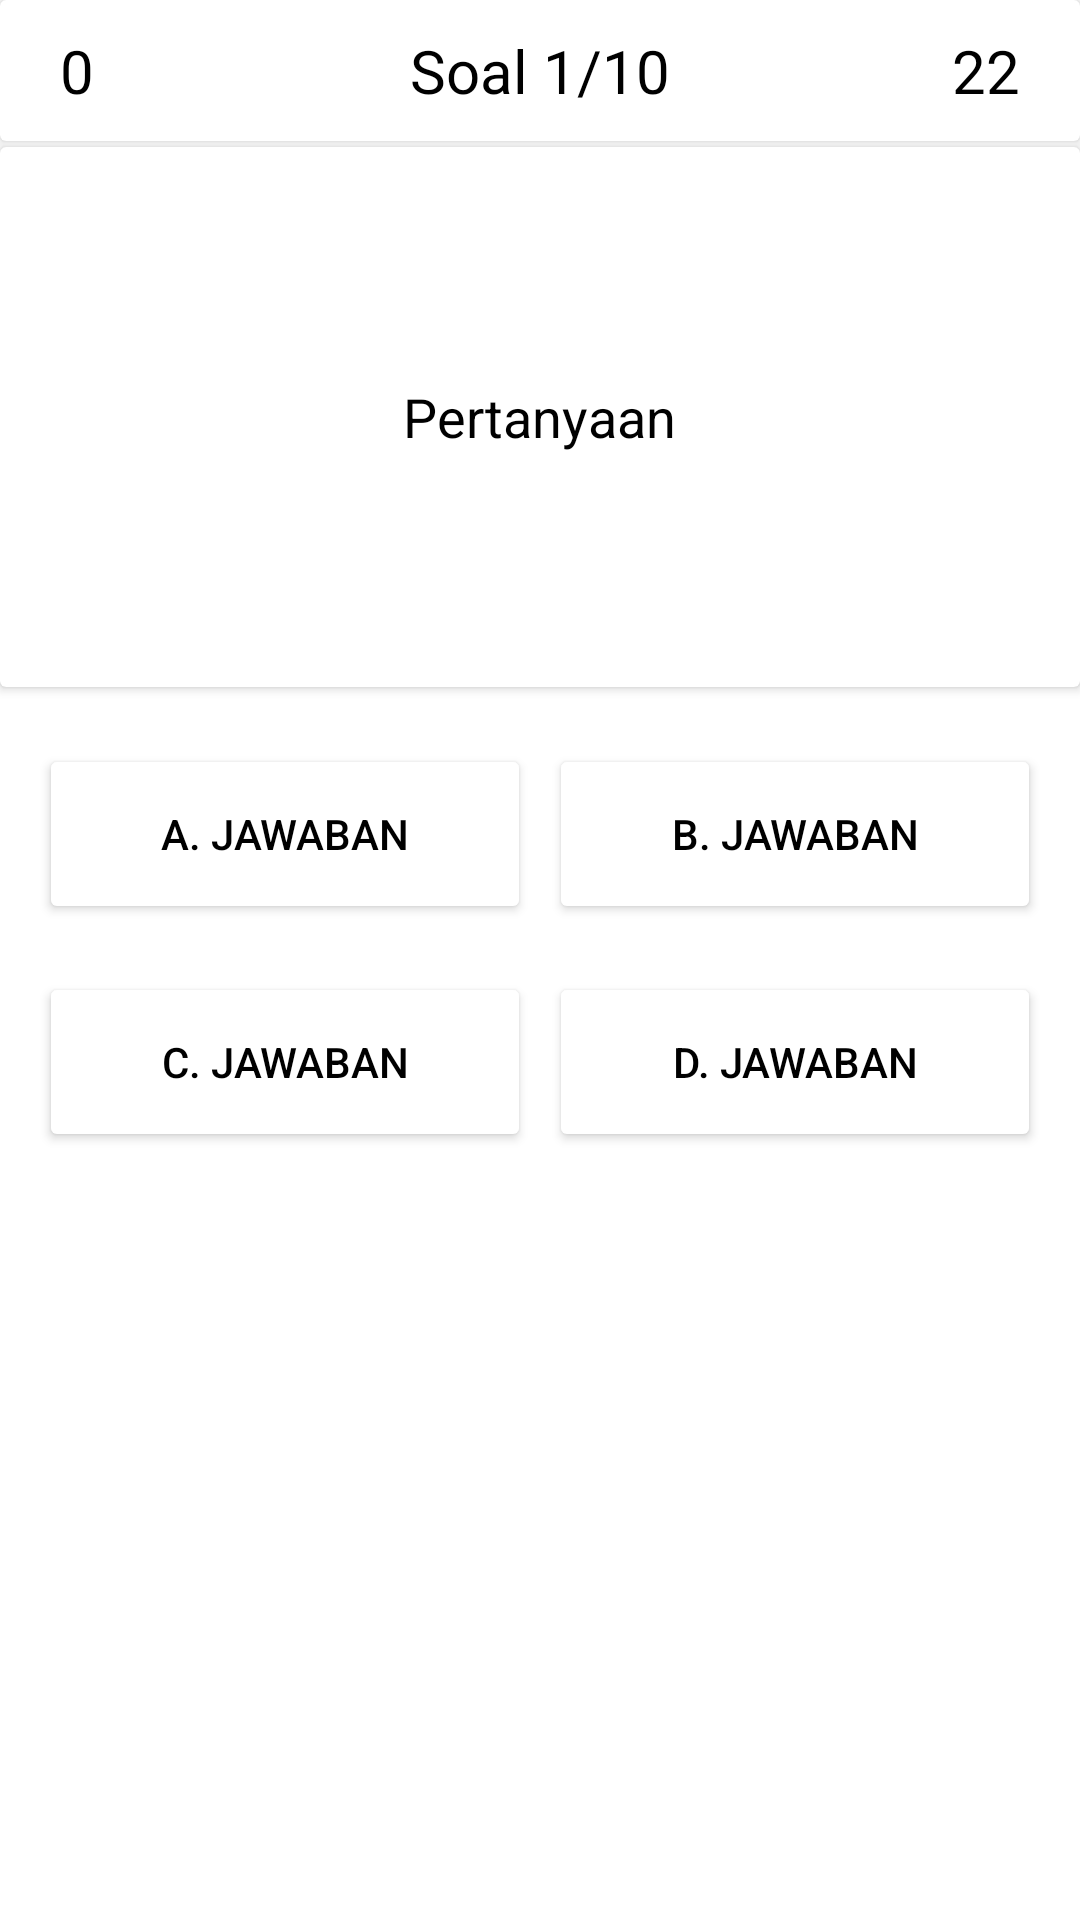

The Android layout XML behind this screen, and the referenced resources:
<!-- AndroidManifest.xml: application theme Theme.Projek -->
<!-- res/layout/fragment_quiz.xml -->
<?xml version="1.0" encoding="utf-8"?>
<LinearLayout xmlns:android="http://schemas.android.com/apk/res/android"
    xmlns:tools="http://schemas.android.com/tools"
    android:layout_width="match_parent"
    android:layout_height="match_parent"
    xmlns:app="http://schemas.android.com/apk/res-auto"
    android:orientation="vertical"
    tools:context=".quiz">

    <androidx.cardview.widget.CardView
        android:layout_width="match_parent"
        android:layout_height="wrap_content"
        android:focusable="true">

        <LinearLayout
            android:padding="10dp"
            android:gravity="left"
            android:layout_width="match_parent"
            android:layout_height="wrap_content">

            <ImageView
                android:layout_width="wrap_content"
                android:layout_height="wrap_content"
                android:src="@drawable/ic_check_circle_outline_24"
                app:tint="@color/blue" />

            <TextView
                android:id="@+id/benar"
                android:layout_width="wrap_content"
                android:layout_height="wrap_content"
                android:paddingLeft="10dp"
                android:text="0"
                android:textColor="@color/black"
                android:textSize="20dp"/>

        </LinearLayout>

        <LinearLayout
            android:padding="10dp"
            android:gravity="center"
            android:layout_width="match_parent"
            android:layout_height="wrap_content">

            <TextView
                android:layout_width="wrap_content"
                android:layout_height="wrap_content"
                android:text="Soal "
                android:textColor="@color/black"
                android:textSize="20dp"/>
            <TextView
                android:id="@+id/jumlahSoal"
                android:layout_width="wrap_content"
                android:layout_height="wrap_content"
                android:text="1"
                android:textColor="@color/black"
                android:textSize="20dp"/>
            <TextView
                android:layout_width="wrap_content"
                android:layout_height="wrap_content"
                android:text="/10"
                android:textColor="@color/black"
                android:textSize="20dp"/>
        </LinearLayout>

        <LinearLayout
            android:padding="10dp"
            android:gravity="right"
            android:layout_width="match_parent"
            android:layout_height="wrap_content">

            <TextView
                android:id="@+id/timer"
                android:layout_width="wrap_content"
                android:layout_height="wrap_content"
                android:paddingRight="10dp"
                android:text="22"
                android:textColor="@color/black"
                android:textSize="20dp"/>

            <ImageView
                android:layout_width="wrap_content"
                android:layout_height="wrap_content"
                android:src="@drawable/ic_timer_24"
                app:tint="@color/blue" />

        </LinearLayout>
    </androidx.cardview.widget.CardView>

    <androidx.cardview.widget.CardView
        android:layout_width="match_parent"
        android:layout_height="wrap_content"
        android:layout_marginTop="2dp"
        android:focusable="true">

        <LinearLayout
            android:padding="10dp"
            android:gravity="center"
            android:layout_width="match_parent"
            android:layout_height="180dp"
            android:orientation="vertical">

            <TextView
                android:id="@+id/pertanyaan"
                android:layout_width="wrap_content"
                android:layout_height="wrap_content"
                android:text="Pertanyaan"
                android:textColor="@color/black"
                android:textSize="18dp"/>

        </LinearLayout>
    </androidx.cardview.widget.CardView>

    <LinearLayout
        android:layout_width="match_parent"
        android:layout_height="wrap_content"
        android:layout_marginTop="16dp"
        android:layout_marginLeft="10dp"
        android:layout_marginRight="10dp"
        android:orientation="horizontal">

        <Button
            android:id="@+id/PilihanJawaban1"
            android:layout_weight="1"
            android:layout_width="match_parent"
            android:layout_height="60dp"
            android:layout_margin="3dp"
            app:cardCornerRadius="10dp"
            android:text="A. Jawaban"
            android:backgroundTint="@color/white"
            android:textColor="@color/black">
        </Button>

        <Button
            android:id="@+id/PilihanJawaban2"
            android:layout_weight="1"
            android:layout_width="match_parent"
            android:layout_height="60dp"
            android:layout_margin="3dp"
            app:cardCornerRadius="10dp"
            android:text="B. Jawaban"
            android:backgroundTint="@color/white"
            android:textColor="@color/black">
        </Button>

    </LinearLayout>

    <LinearLayout
        android:layout_width="match_parent"
        android:layout_height="wrap_content"
        android:layout_marginTop="10dp"
        android:layout_marginLeft="10dp"
        android:layout_marginRight="10dp"
        android:weightSum="2"
        android:orientation="horizontal">

        <Button
            android:id="@+id/PilihanJawaban3"
            android:layout_weight="1"
            android:layout_width="match_parent"
            android:layout_height="60dp"
            android:layout_margin="3dp"
            app:cardCornerRadius="10dp"
            android:text="C. Jawaban"
            android:backgroundTint="@color/white"
            android:textColor="@color/black">
        </Button>

        <Button
            android:id="@+id/PilihanJawaban4"
            android:layout_weight="1"
            android:layout_width="match_parent"
            android:layout_height="60dp"
            android:layout_margin="3dp"
            app:cardCornerRadius="10dp"
            android:text="D. Jawaban"
            android:backgroundTint="@color/white"
            android:textColor="@color/black">
        </Button>

    </LinearLayout>

</LinearLayout>
<!-- resources referenced by this layout -->
<resources>
  <color name="black">#FF000000</color>
  <color name="blue">#00D1FF</color>
  <color name="white">#FFFFFFFF</color>
  <style name="Theme.Projek" parent="Theme.MaterialComponents.DayNight.NoActionBar">
          
          <item name="colorPrimary">@color/blue</item>
          <item name="colorPrimaryVariant">@color/blue</item>
          <item name="colorOnPrimary">@color/white</item>
          
          <item name="colorSecondary">@color/blue</item>
          <item name="colorSecondaryVariant">@color/blue</item>
          <item name="colorOnSecondary">@color/black</item>
          
          <item name="android:statusBarColor" tools:targetApi="l">?attr/colorPrimaryVariant</item>
          
      </style>
</resources>
